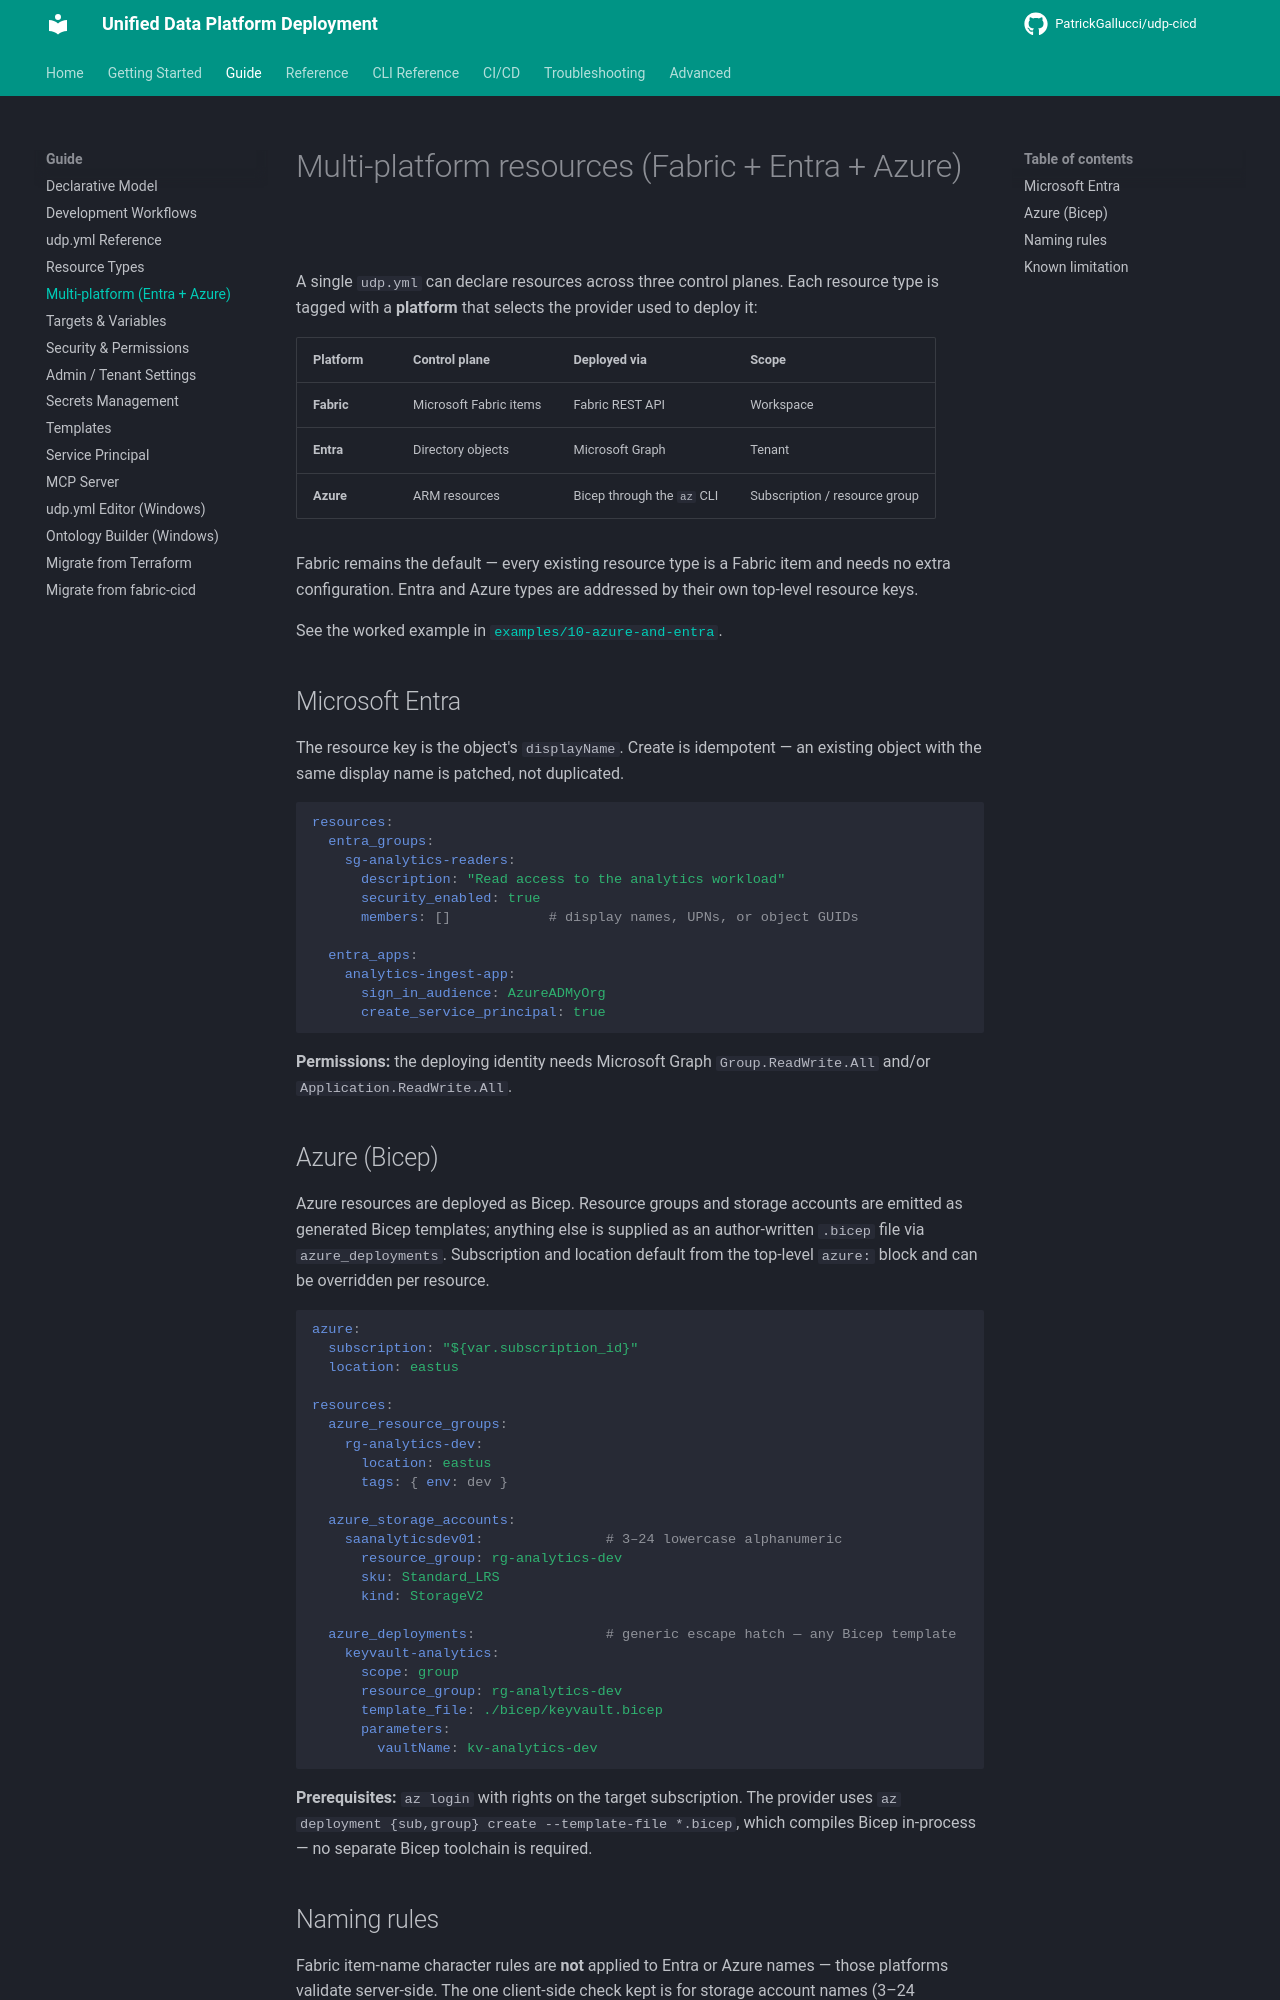

repository: PatrickGallucci/udp-cicd · page: guide/multi-platform/index.html · generator: mkdocs

# Multi-platform resources (Fabric + Entra + Azure)

A single `udp.yml` can declare resources across three control planes. Each
resource type is tagged with a **platform** that selects the provider used to
deploy it:

| Platform | Control plane | Deployed via | Scope |
| --- | --- | --- | --- |
| **Fabric** | Microsoft Fabric items | Fabric REST API | Workspace |
| **Entra** | Directory objects | Microsoft Graph | Tenant |
| **Azure** | ARM resources | Bicep through the `az` CLI | Subscription / resource group |

Fabric remains the default — every existing resource type is a Fabric item and
needs no extra configuration. Entra and Azure types are addressed by their own
top-level resource keys.

See the worked example in [`examples/10-azure-and-entra`](https://github.com/PatrickGallucci/udp-cicd/tree/main/examples/10-azure-and-entra).

## Microsoft Entra

The resource key is the object's `displayName`. Create is idempotent — an
existing object with the same display name is patched, not duplicated.

```yaml
resources:
  entra_groups:
    sg-analytics-readers:
      description: "Read access to the analytics workload"
      security_enabled: true
      members: []            # display names, UPNs, or object GUIDs

  entra_apps:
    analytics-ingest-app:
      sign_in_audience: AzureADMyOrg
      create_service_principal: true
```

**Permissions:** the deploying identity needs Microsoft Graph
`Group.ReadWrite.All` and/or `Application.ReadWrite.All`.

## Azure (Bicep)

Azure resources are deployed as Bicep. Resource groups and storage accounts are
emitted as generated Bicep templates; anything else is supplied as an
author-written `.bicep` file via `azure_deployments`. Subscription and location
default from the top-level `azure:` block and can be overridden per resource.

```yaml
azure:
  subscription: "${var.subscription_id}"
  location: eastus

resources:
  azure_resource_groups:
    rg-analytics-dev:
      location: eastus
      tags: { env: dev }

  azure_storage_accounts:
    saanalyticsdev01:               # 3–24 lowercase alphanumeric
      resource_group: rg-analytics-dev
      sku: Standard_LRS
      kind: StorageV2

  azure_deployments:                # generic escape hatch — any Bicep template
    keyvault-analytics:
      scope: group
      resource_group: rg-analytics-dev
      template_file: ./bicep/keyvault.bicep
      parameters:
        vaultName: kv-analytics-dev
```

**Prerequisites:** `az login` with rights on the target subscription. The
provider uses `az deployment {sub,group} create --template-file *.bicep`, which
compiles Bicep in-process — no separate Bicep toolchain is required.
